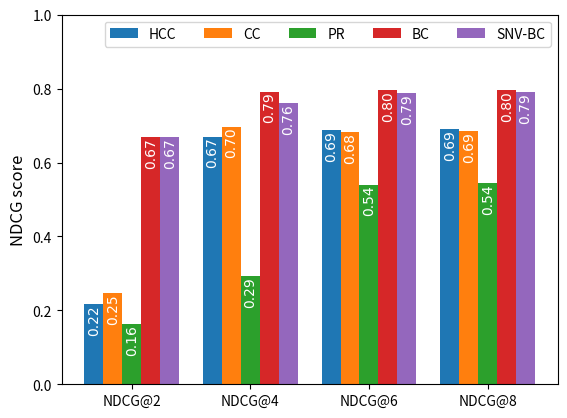

Source code (Python): (Note: this script raises an exception after producing the figure.)
# encoding:utf-8

import matplotlib.pyplot as plt
import numpy as np

font1 = {'family': 'SimHei', 'weight': 'normal', 'size': '10'}

def benchmark1_NDCGscores():
    '''
    benchmark1网络中各算法的NDCG评分对比图
    :return:
    '''
    size = 4
    x = np.arange(size)
    SNV_BC = [0.668, 0.760, 0.787, 0.790]
    PR = [0.163, 0.292, 0.540, 0.544]
    BC = [0.668, 0.791, 0.795, 0.795]
    CC = [0.246, 0.697, 0.682, 0.685]
    HCC = [0.216, 0.670, 0.687, 0.691]

    total_width, n = 0.8, 5  # 有多少个类型，只需更改n即可
    width = total_width / n
    x = x - (total_width - width) / 2

    # 添加图形属性
    # plt.rcParams['font.sans-serif'] = ['Times New Roman']  # 用来正常显示中文标签
    # plt.xlabel('NDCG@n', fontsize='large')
    plt.ylabel('NDCG score', fontsize='large')
    # plt.title('NDCG@n ranking_scores comparison')
    plt.xticks(x + 2 * width, ('NDCG@2', 'NDCG@4', 'NDCG@6', 'NDCG@8'))
    plt.ylim(0, 1.0)

    plt.bar(x, HCC, width=width, label='HCC')
    plt.bar(x + width, CC, width=width, label='CC')
    plt.bar(x + 2 * width, PR, width=width, label='PR')
    plt.bar(x + 3 * width, BC, width=width, label='BC')
    plt.bar(x + 4 * width, SNV_BC, width=width, label='SNV-BC')

    # 添加对应数据值
    for x,a,b,c,d,e in zip(x,HCC,CC,PR,BC,SNV_BC):
        plt.text(x + 0 * width, a, '%.2f' % a, ha='center', va='top', rotation=90, color='white', fontdict=font1)
        plt.text(x + 1 * width, b, '%.2f' % b, ha='center', va='top', rotation=90, color='white', fontdict=font1)
        plt.text(x + 2 * width, c, '%.2f' % c, ha='center', va='top', rotation=90, color='white', fontdict=font1)
        plt.text(x + 3 * width, d, '%.2f' % d, ha='center', va='top', rotation=90, color='white', fontdict=font1)
        plt.text(x + 4 * width, e, '%.2f' % e, ha='center', va='top', rotation=90, color='white', fontdict=font1)

    plt.legend(ncol=5)
    plt.savefig('../result/benchmark1_NDCGscores.png', dpi=200)
    plt.show()

def BCFilter_NDCG_comparison():
    '''
    过滤后不同网络中top50节点的相似性评分图
    :return:
    '''
    size = 7
    ndcg_score_50 = [1.000, 0.997, 1.000, 0.976, 0.9519, 0.9540, 0.8912]
    ndcg_score_40 = [1.000, 1.000, 1.000, 0.990, 0.9748, 0.9784, 0.8948]
    ndcg_score_30 = [1.000, 1.000, 1.000, 0.997, 0.9889, 0.9902, 0.8869]
    ndcg_score_20 = [1.000, 1.000, 1.000, 1.000, 1.0000, 1.0000, 0.8796]
    ndcg_score_10 = [1.000, 1.000, 1.000, 1.000, 1.0000, 1.0000, 0.8167]
    x = np.arange(size)

    plt.ylim(0, 1.2)

    total_width, n = 0.8, 6  # 有多少个类型，只需更改n即可
    width = total_width / n
    x = x - (total_width - width) / 2

    plt.rcParams['font.sans-serif'] = ['Times New Roman']  # 用来正常显示中文标签
    # plt.title(u'BC过滤前后不同网络中top50节点的NDCG评分（满分：1）')
    # plt.xlabel(u'不同网络', fontsize='large')
    plt.ylabel(u'NDCG scores', fontsize='large')
    plt.xticks(x+ 2.5 * width, ('zachary', 'dolphins', 'coauthor', 'LFR-500', 'LFR-1000', 'LFR-1500', 'LFR-2000'))

    plt.bar(x, ndcg_score_10, width=width, label=u'top10')
    plt.bar(x + 1 * width, ndcg_score_20, width=width, label=u'top20')
    plt.bar(x + 2 * width, ndcg_score_30, width=width, label=u'top30')
    plt.bar(x + 3 * width, ndcg_score_40, width=width, label=u'top40')
    plt.bar(x + 4 * width, ndcg_score_50, width=width, label=u'top50')

    for x, y1,y2,y3,y4,y5 in zip(x, ndcg_score_10,ndcg_score_20,ndcg_score_30,ndcg_score_40,ndcg_score_50):
        plt.text(x + 0 * width, y1, '%.3f' % y1, ha='center', va='top', rotation=90, color='white', fontdict=font1)
        plt.text(x + 1 * width, y2, '%.3f' % y2, ha='center', va='top', rotation=90, color='white', fontdict=font1)
        plt.text(x + 2 * width, y3, '%.3f' % y3, ha='center', va='top', rotation=90, color='white', fontdict=font1)
        plt.text(x + 3 * width, y4, '%.3f' % y4, ha='center', va='top', rotation=90, color='white', fontdict=font1)
        plt.text(x + 4 * width, y5, '%.3f' % y5, ha='center', va='top', rotation=90, color='white', fontdict=font1)

    plt.legend(ncol=5)
    plt.savefig('../result/BCFilter_NDCG_comparison.png', dpi=200, figsize=(12, 5))

    plt.show()

    return None

def time_comparison():
    '''
    优化前后的算法运行时间对比折线图
    :return:
    '''
    node_nums = [34, 63, 100, 200, 500, 1000, 1500, 2000]
    time_before_filter = [0.15, 0.64, 4.4, 33, 580, 4300, 15397, 40283]
    # time_after_filter = [0.001, 0.049, 0.12, 0.9, 15.17, 117.49, 409.54, 933.23]
    time_after_filter = [0.001, 0.049, 0.12, 0.9, 54.46, 220.49, 502.54, 889.82]

    plt.rcParams['font.sans-serif'] = ['SimHei']  # 用来正常显示中文标签
    # plt.title(u'BC过滤前后计算时间对比', fontsize='x-large')
    plt.xlabel(u'数据集规模', fontsize='large')
    plt.ylabel(u'算法运行时间 (×千秒)',fontsize='large')
    plt.plot(node_nums, time_before_filter, 'rd-', label=u"SNV")
    plt.plot(node_nums, time_after_filter, 'g^-', label=u"SNV-BC")

    plt.yticks([5000,10000,15000,20000,25000,30000,35000,40000],
               [5,10,15,20,25,30,35,40])

    for i in range(4,8):
        plt.text(node_nums[i], time_before_filter[i], '%.2f' % (time_before_filter[i]/1000), ha='right', va='bottom')
        plt.text(node_nums[i], time_after_filter[i], '%.2f' % (time_after_filter[i]/1000), ha='center', va='top')

    plt.legend(fontsize='large')
    # plt.grid(True)

    # plt.subplots_adjust(top=1, bottom=0, right=1, left=0, hspace=0, wspace=0)

    plt.savefig('../result/algorithm_time_comparison.png', dpi=200, pad_inches = 0)
    plt.show()

    return None

if __name__ == '__main__':
    benchmark1_NDCGscores()

    # BCFilter_NDCG_comparison()

    time_comparison()